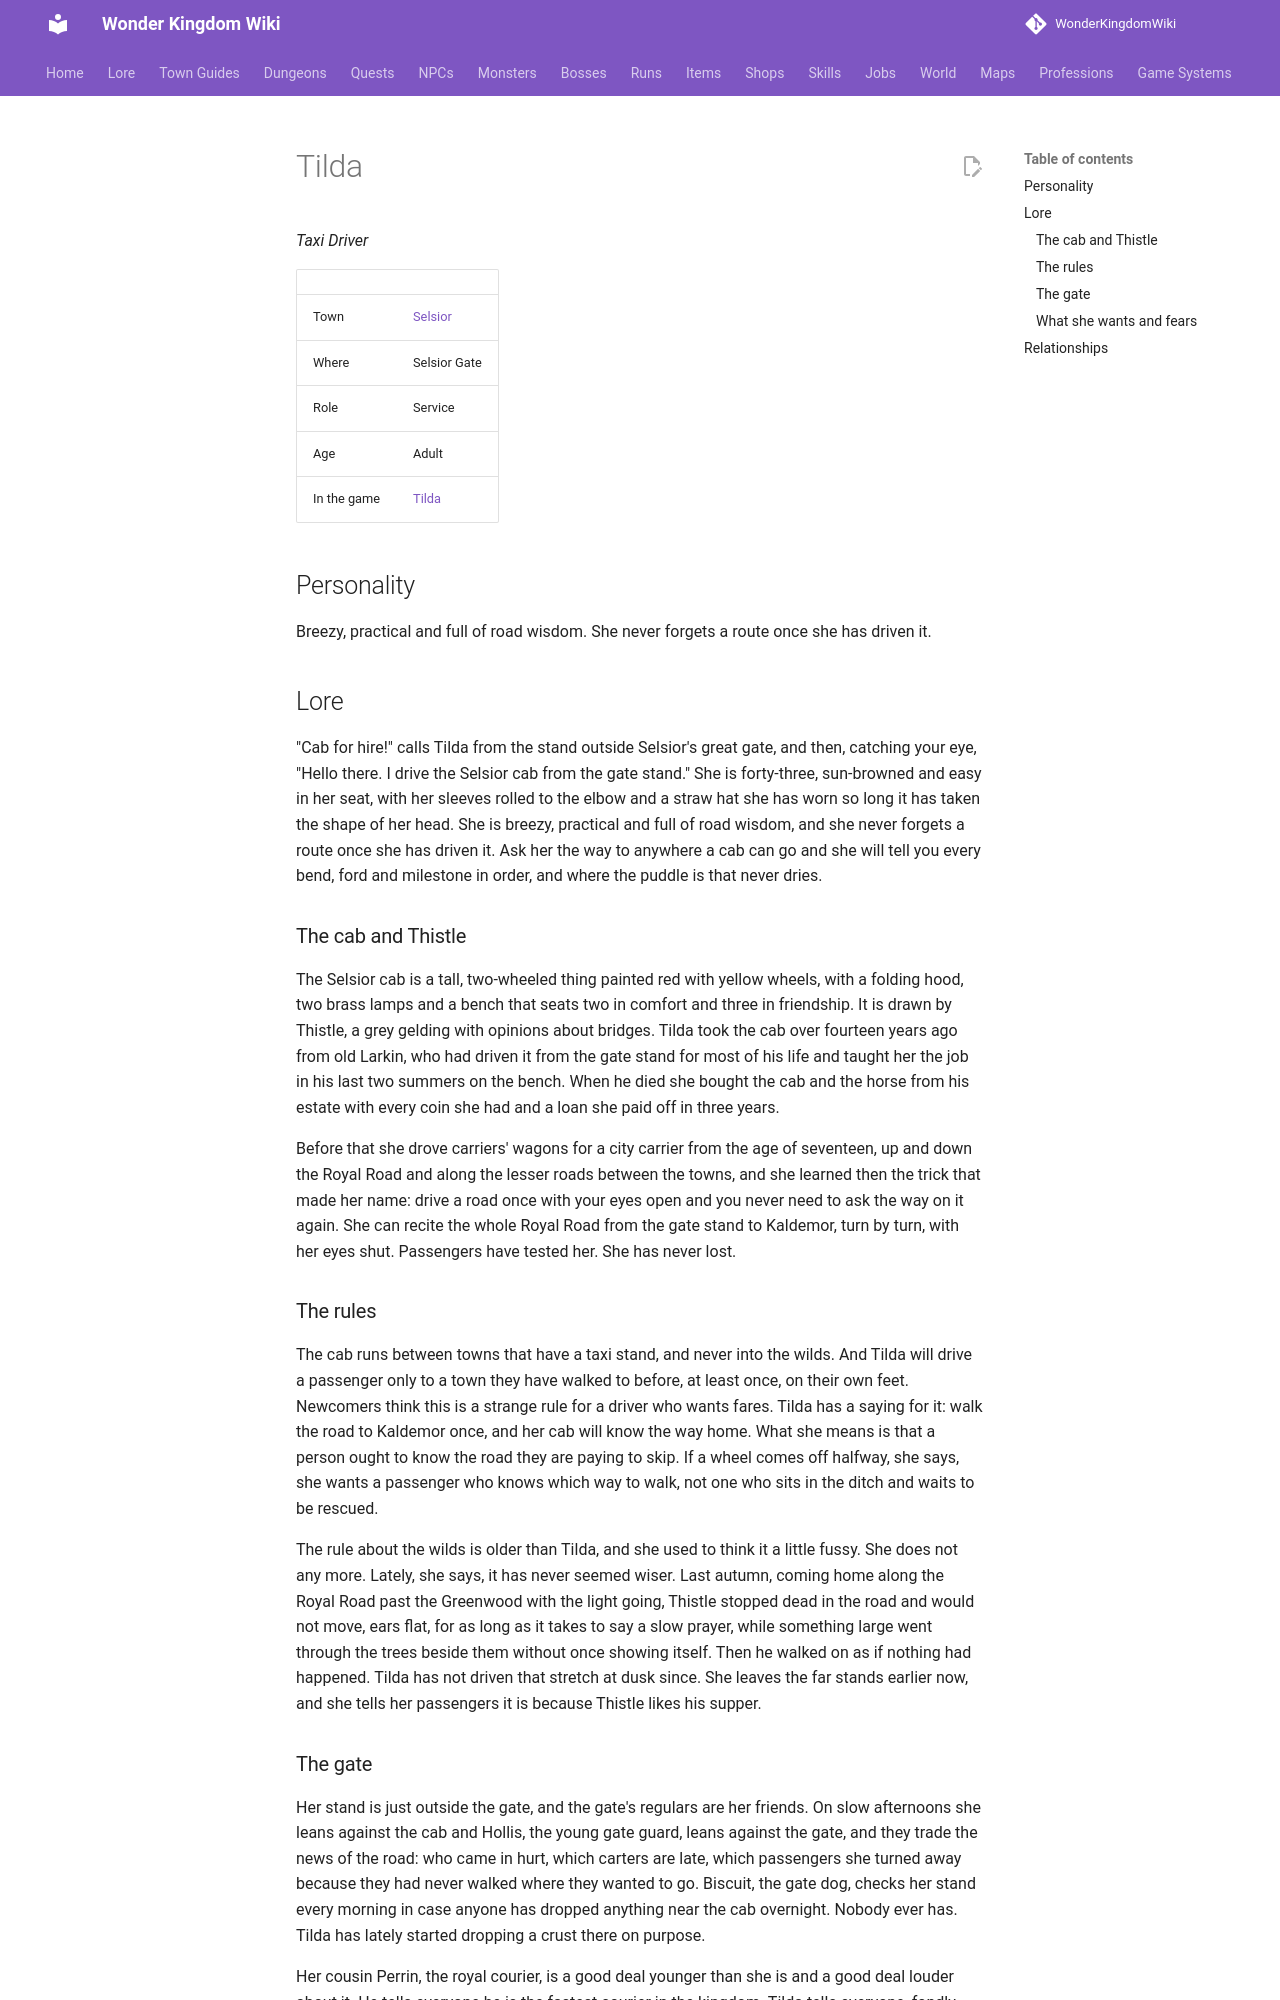

repository: alonohana627/WonderKingdomWiki · page: lore/people/selsior/tilda/index.html · generator: mkdocs

<!-- Generated by tools/people.py from data/people/. Do not edit: changes are overwritten. -->

# Tilda

*Taxi Driver*

|  |  |
|---|---|
| Town | [Selsior](../../towns/selsior.md) |
| Where | Selsior Gate |
| Role | Service |
| Age | Adult |
| In the game | [Tilda](../../../npcs/tilda.md) |

## Personality

Breezy, practical and full of road wisdom. She never forgets a route once she has driven it.

## Lore

"Cab for hire!" calls Tilda from the stand outside Selsior's great gate, and then, catching your eye, "Hello there. I drive the Selsior cab from the gate stand." She is forty-three, sun-browned and easy in her seat, with her sleeves rolled to the elbow and a straw hat she has worn so long it has taken the shape of her head. She is breezy, practical and full of road wisdom, and she never forgets a route once she has driven it. Ask her the way to anywhere a cab can go and she will tell you every bend, ford and milestone in order, and where the puddle is that never dries.

### The cab and Thistle

The Selsior cab is a tall, two-wheeled thing painted red with yellow wheels, with a folding hood, two brass lamps and a bench that seats two in comfort and three in friendship. It is drawn by Thistle, a grey gelding with opinions about bridges. Tilda took the cab over fourteen years ago from old Larkin, who had driven it from the gate stand for most of his life and taught her the job in his last two summers on the bench. When he died she bought the cab and the horse from his estate with every coin she had and a loan she paid off in three years.

Before that she drove carriers' wagons for a city carrier from the age of seventeen, up and down the Royal Road and along the lesser roads between the towns, and she learned then the trick that made her name: drive a road once with your eyes open and you never need to ask the way on it again. She can recite the whole Royal Road from the gate stand to Kaldemor, turn by turn, with her eyes shut. Passengers have tested her. She has never lost.

### The rules

The cab runs between towns that have a taxi stand, and never into the wilds. And Tilda will drive a passenger only to a town they have walked to before, at least once, on their own feet. Newcomers think this is a strange rule for a driver who wants fares. Tilda has a saying for it: walk the road to Kaldemor once, and her cab will know the way home. What she means is that a person ought to know the road they are paying to skip. If a wheel comes off halfway, she says, she wants a passenger who knows which way to walk, not one who sits in the ditch and waits to be rescued.

The rule about the wilds is older than Tilda, and she used to think it a little fussy. She does not any more. Lately, she says, it has never seemed wiser. Last autumn, coming home along the Royal Road past the Greenwood with the light going, Thistle stopped dead in the road and would not move, ears flat, for as long as it takes to say a slow prayer, while something large went through the trees beside them without once showing itself. Then he walked on as if nothing had happened. Tilda has not driven that stretch at dusk since. She leaves the far stands earlier now, and she tells her passengers it is because Thistle likes his supper.
